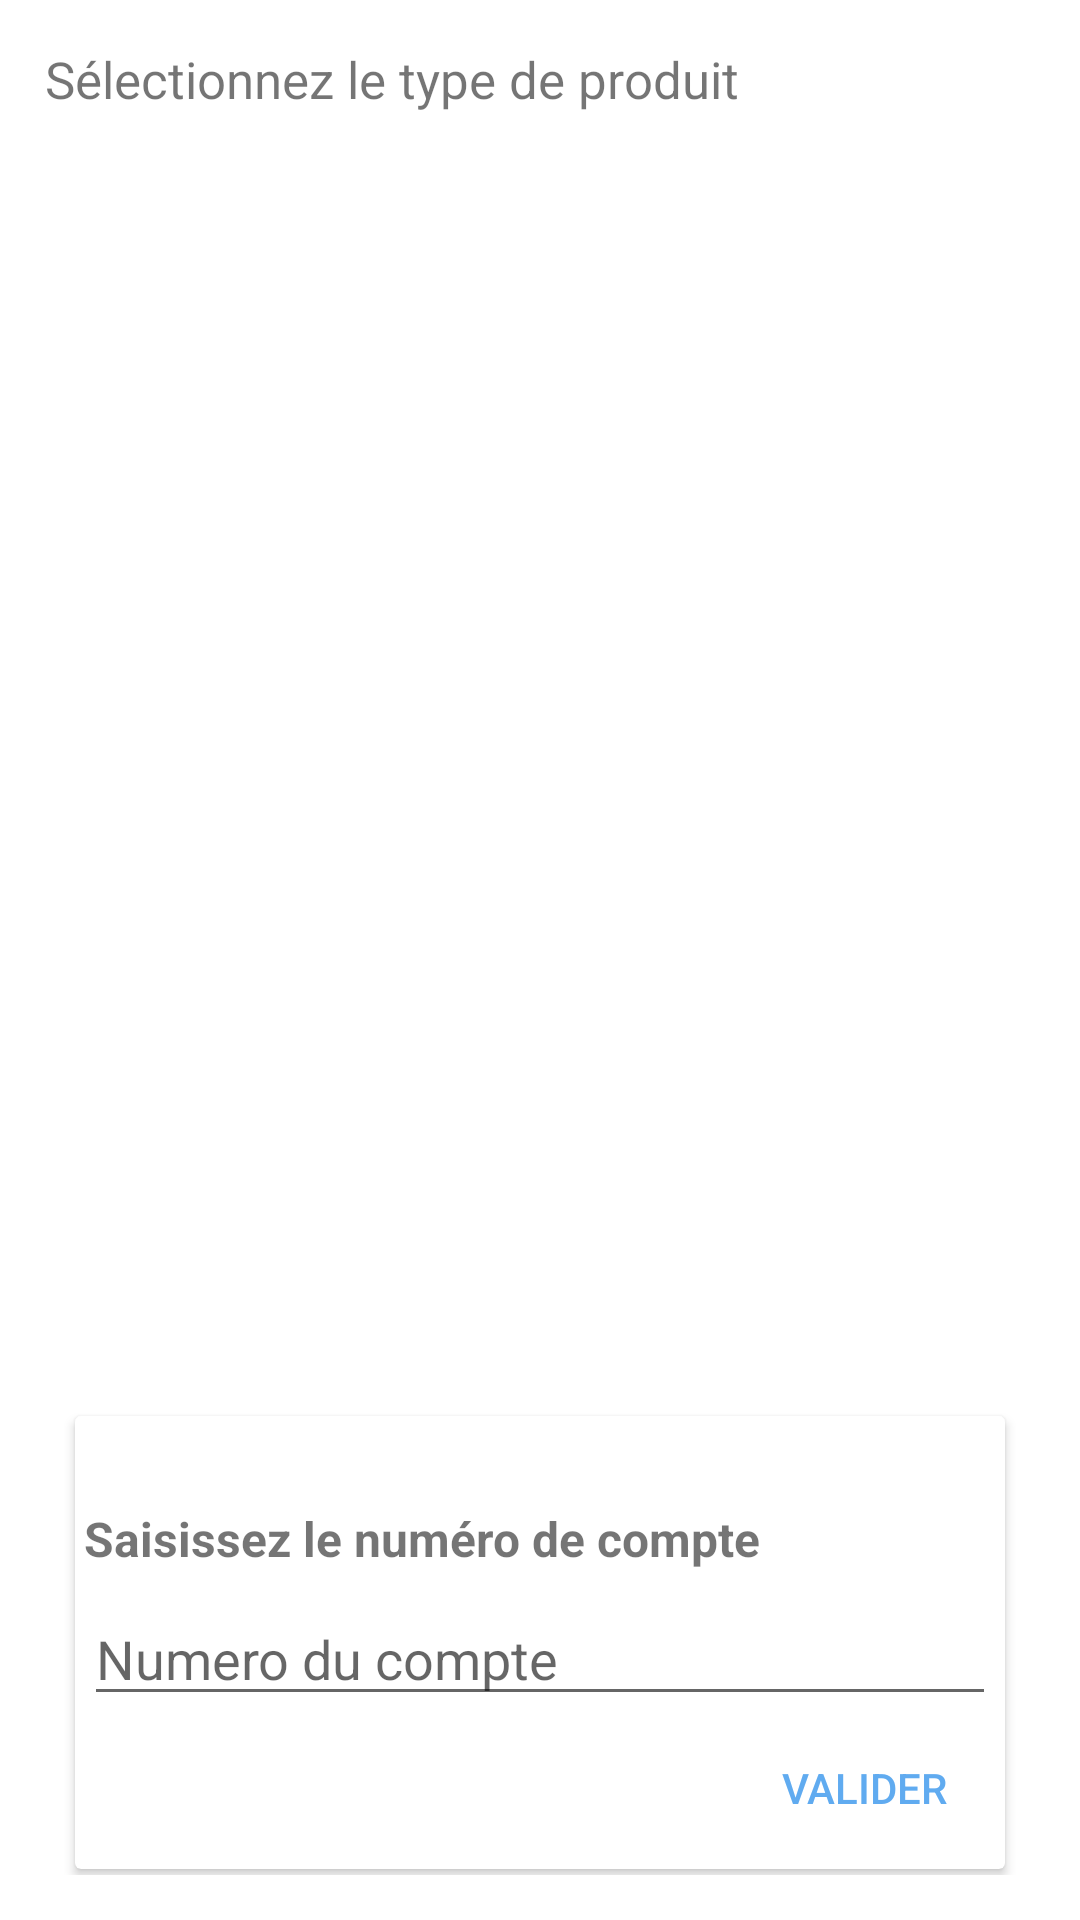

The Android layout XML behind this screen, and the referenced resources:
<!-- AndroidManifest.xml: application theme MyAppTheme -->
<!-- res/layout/activity_liste_clients.xml -->
<?xml version="1.0" encoding="utf-8"?>

<RelativeLayout android:layout_width="match_parent"
    android:layout_height="match_parent"
    xmlns:android="http://schemas.android.com/apk/res/android"
    xmlns:tools="http://schemas.android.com/tools"
    tools:context=".ui.listeClients.ListeClientsActivity"
    android:background="@color/white"
    android:padding="15dp">
    <LinearLayout
        android:id="@+id/layoutProduit"
        android:orientation="vertical"
        android:layout_width = "match_parent"
        android:layout_height = "wrap_content"
        android:layout_alignParentTop="true">
        <TextView
            android:layout_width="wrap_content"
            android:layout_height="wrap_content"
            android:textSize="17dp"
            android:text="@string/select_type_produit"/>
        <Spinner
            android:id="@+id/spinnerProduit"
            android:layout_width="match_parent"
            android:layout_height="wrap_content"
            android:spinnerMode="dropdown"
            style="@style/spinner_style"
            android:textAlignment="textStart"/>
    </LinearLayout>

    <androidx.recyclerview.widget.RecyclerView
        android:id="@+id/listeClients"
        android:layout_width="match_parent"
        android:layout_height="300dp"
        android:layout_below="@+id/layoutProduit" />

    <androidx.cardview.widget.CardView
        android:id="@+id/cltVisites"
        android:foreground="?android:attr/selectableItemBackground"
        android:clickable="true"
        android:layout_width="match_parent"
        android:layout_height="wrap_content"
        android:layout_marginTop="10dp"
        android:layout_marginLeft="10dp"
        android:layout_marginRight="10dp"
        android:layout_marginBottom="2dp"
        android:layout_alignParentBottom="true">
        <LinearLayout
            android:layout_width = "match_parent"
            android:layout_height = "match_parent"
            android:orientation = "vertical"
            android:padding="3dp">
            <TextView android:gravity="center"
                android:padding="3dp"
                android:id="@+id/errorText"
                android:layout_height="wrap_content"
                android:layout_width="match_parent"
                android:text=""
                android:textSize="14dp"
                android:textColor="@android:color/holo_red_dark"/>

            <TextView
                android:layout_width="wrap_content"
                android:layout_height="wrap_content"
                android:textStyle="bold"
                android:layout_marginTop="2dp"
                android:layout_marginBottom="2dp"
                android:textSize="16dp"
                android:text="Saisissez le numéro de compte"/>
            <EditText
                android:layout_marginTop="5dp"
                android:id="@+id/numeroDuCompte"
                android:hint="Numero du compte"
                android:layout_height="wrap_content"
                android:layout_width="match_parent"
                android:inputType="text"/>
            <Button
                android:textColor="@color/blue"
                android:id="@+id/validerRechercheDuCompte"
                android:background="@null"
                android:layout_width="wrap_content"
                android:layout_height="wrap_content"
                android:layout_gravity="right"
                android:text="@string/pop_valider"/>
        </LinearLayout>
    </androidx.cardview.widget.CardView>
</RelativeLayout>
<!-- resources referenced by this layout -->
<resources>
  <color name="blue">#60ABF0</color>
  <color name="white">#FFFFFF</color>
  <string name="pop_valider">Valider</string>
  <string name="select_type_produit">Sélectionnez le type de produit</string>
  <style name="spinner_style">
          <item name="android:layout_width">match_parent</item>
          <item name="android:layout_height">wrap_content</item>
          <item name="android:background">@drawable/gradient_spinner</item>
          <item name="android:layout_margin">10dp</item>
          <item name="android:paddingLeft">8dp</item>
          <item name="android:paddingRight">20dp</item>
          <item name="android:paddingTop">5dp</item>
          <item name="android:paddingBottom">5dp</item>
          <item name="android:popupBackground">#DFFFFFFF</item>
      </style>
  <style name="MyAppTheme" parent="Theme.AppCompat.Light.NoActionBar">
          
          <item name="colorPrimary">@color/blue</item>
          <item name="colorPrimaryDark">@color/colorPrimaryDark</item>
          <item name="colorAccent">@color/colorPrimary</item>
      </style>
  <!-- drawable gradient_spinner (drawable) -->
  <?xml version="1.0" encoding="utf-8"?>
  
  <selector xmlns:android="http://schemas.android.com/apk/res/android">
      <item><layer-list>
          <item><shape>
              <stroke android:width="1sp" android:color="#C4C4C4" />
  
              <corners android:radius="4dp" />
  
          </shape></item>
          <item ><bitmap android:gravity="center_vertical|right" android:src="@drawable/ic_arrow_mat"/>
          </item>
      </layer-list></item>
  </selector>
  <color name="colorPrimaryDark">#2196f3</color>
  <color name="colorPrimary">#3797CF</color>
</resources>
